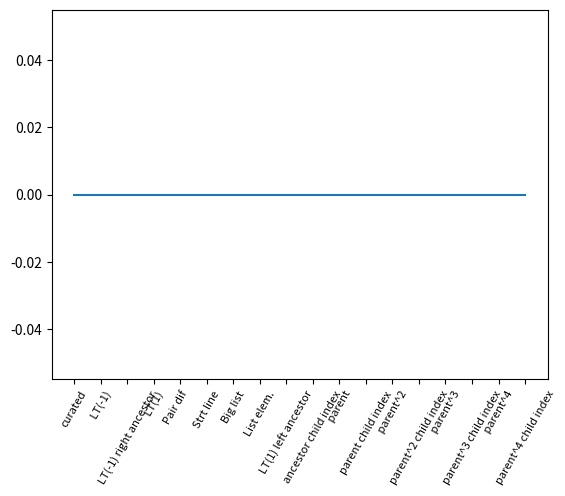

Generate this figure with matplotlib: (Note: this script raises an exception after producing the figure.)
#
# AUTO-GENERATED FILE. DO NOT EDIT
# CodeBuff 1.4.2 'Sat Apr 30 11:27:32 PDT 2016'
#
import matplotlib.pyplot as plt

fig = plt.figure()
ax = plt.subplot(111)
N = 18
featureIndexes = range(0,N)
java = [0.0, 0.0, 0.0, 0.0, 0.0, 0.0, 0.0, 0.0, 0.0, 0.0, 0.0, 0.0, 0.0, 0.0, 0.0, 0.0, 0.0, 0.0]
ax.plot(featureIndexes, java, label="java")

labels = ['curated', ' LT(-1)', 'LT(-1) right ancestor', ' LT(1)', 'Pair dif\n', 'Strt line', 'Big list', 'List elem.', 'LT(1) left ancestor', 'ancestor child index', ' parent', 'parent child index', ' parent^2', 'parent^2 child index', ' parent^3', 'parent^3 child index', ' parent^4', 'parent^4 child index', 'LT(-1)', 'LT(-1) right ancestor', 'LT(1)', 'Pair dif\n', 'Strt line', 'Big list', 'List elem.', 'LT(1) left ancestor', 'ancestor child index', 'parent', 'parent child index', 'parent^2', 'parent^2 child index', 'parent^3', 'parent^3 child index', 'parent^4', 'parent^4 child index']
ax.set_xticklabels(labels, rotation=60, fontsize=8)
plt.xticks(featureIndexes, labels, rotation=60)
ax.yaxis.grid(True, linestyle='-', which='major', color='lightgrey', alpha=0.5)

ax.set_xlabel("Inject Whitespace Feature")
ax.set_ylabel("Median Error rate")
ax.set_title("Effect of Dropping One Feature on Whitespace Decision\nMedian Leave-one-out Validation Error Rate")
plt.legend()
plt.tight_layout()
plt.show()
